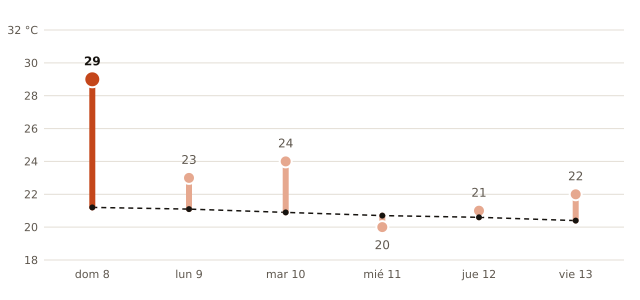

Data behind this chart, as committed beside it:
fecha, máxima_prevista_C, máxima_normal_1991_2020_C
2026-11-08, 29, 21.2
2026-11-09, 23, 21.1
2026-11-10, 24, 20.9
2026-11-11, 20, 20.7
2026-11-12, 21, 20.6
2026-11-13, 22, 20.4
